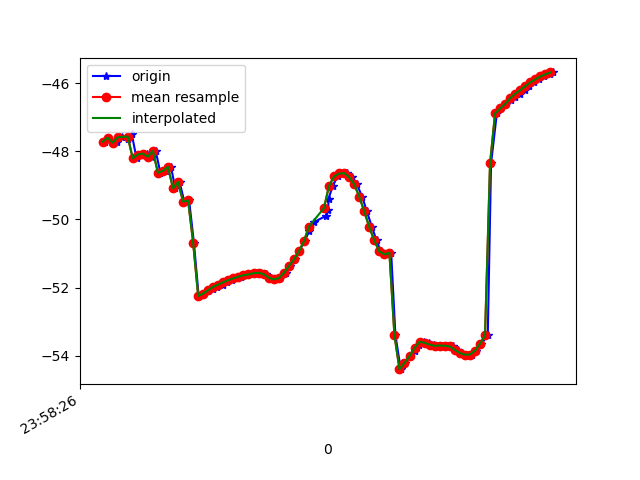

The table this chart was drawn from, first rows:
1617667106568, 362743204794622, -47.71913, 12.177123, -9.482528
1617667106580, 362743224025392, -47.6, 12.08, -9.432
1617667106600, 362743243256162, -47.77, 12.89, -8.826
1617667106619, 362743262486932, -47.72, 12.7, -8.726
1617667106638, 362743281717702, -47.59, 12.93, -8.33
1617667106660, 362743300948472, -47.65, 12.89, -8.593
1617667106676, 362743320179242, -47.49, 12.85, -8.133
1617667106695, 362743339410012, -48.21, 13.57, -8.795
1617667106715, 362743358640782, -48.1, 13.32, -8.584
1617667106735, 362743377871552, -48.07, 13.49, -8.168
1617667106757, 362743397102322, -48.16, 13.42, -8.732
1617667106771, 362743416333092, -47.99, 13.3, -8.398
1617667106790, 362743435563862, -48.63, 14.31, -8.266
1617667106813, 362743454794632, -48.57, 14.07, -8.437
1617667106832, 362743474025402, -48.46, 13.98, -8.149
1617667106849, 362743493256172, -49.09, 14.48, -8.966
1617667106866, 362743512486942, -48.9, 14.33, -8.568
1617667106885, 362743531717712, -49.48, 15.2, -8.307
1617667106904, 362743550948482, -49.44, 15.02, -8.794
1617667106923, 362743570179252, -50.68, 12.21, -10.25
1617667106942, 362743589410022, -52.25, 14.83, -8.792
1617667106960, 362743608640792, -52.18, 14.77, -8.667
1617667106980, 362743627871562, -52.11, 14.69, -8.551
1617667106998, 362743647102332, -52.04, 14.63, -8.46
1617667107016, 362743666333102, -51.98, 14.6, -8.379
1617667107037, 362743685563872, -51.91, 14.55, -8.309
1617667107056, 362743704794642, -51.84, 14.47, -8.245
1617667107076, 362743724025412, -51.78, 14.4, -8.183
1617667107093, 362743743256182, -51.73, 14.38, -8.129
1617667107111, 362743762486952, -51.68, 14.37, -8.085
1617667107132, 362743781717722, -51.64, 14.34, -8.055
1617667107151, 362743800948492, -51.61, 14.28, -8.008
1617667107171, 362743820179262, -51.58, 14.17, -7.942
1617667107191, 362743839410032, -51.57, 13.86, -7.961
1617667107210, 362743858640802, -51.61, 13.14, -8.053
1617667107228, 362743877871572, -51.71, 12.22, -8.281
1617667107250, 362743897102342, -51.76, 11.38, -8.827
1617667107266, 362743916333112, -51.72, 10.77, -9.769
1617667107288, 362743935563882, -51.57, 10.21, -11.08
1617667107306, 362743954794652, -51.37, 9.485, -12.78
1617667107326, 362743974025422, -51.18, 8.586, -14.81
1617667107340, 362743993256192, -50.94, 7.704, -17.13
1617667107363, 362744012486962, -50.65, 6.833, -19.71
1617667107381, 362744031717732, -50.34, 5.859, -22.39
1617667107399, 362744050948502, -50.09, 4.716, -25.17
1617667107449, 362744070179272, -49.89, 3.492, -28.07
1617667107457, 362744089410042, -49.72, 2.445, -31.07
1617667107458, 362744108640812, -49.39, 1.698, -34.03
1617667107475, 362744127871582, -49.02, 0.9958, -37.02
1617667107494, 362744147102352, -48.74, 0.1316, -39.87
1617667107515, 362744166333122, -48.65, -0.7404, -42.53
1617667107533, 362744185563892, -48.64, -1.547, -45.19
1617667107553, 362744204794662, -48.76, -2.124, -47.68
1617667107570, 362744224025432, -48.96, -2.703, -49.88
1617667107592, 362744243256202, -49.33, -3.344, -51.82
1617667107610, 362744262486972, -49.76, -4.125, -53.49
1617667107631, 362744281717742, -50.23, -4.843, -54.76
1617667107649, 362744300948512, -50.62, -5.462, -55.5
1617667107666, 362744320179282, -50.94, -5.918, -55.81
1617667107687, 362744339410052, -51.03, -6.263, -55.75
1617667107707, 362744358640822, -50.98, -6.357, -55.28
... 34 more rows
